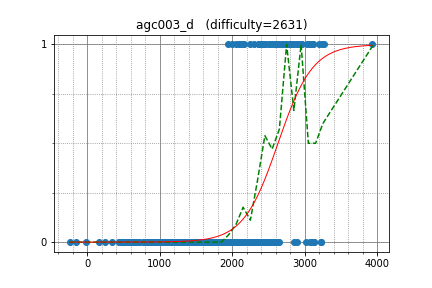

The file beside this chart, header and first rows:
Petr, 3927.000000, 1
w4yneb0t, 3238, 1
yutaka1999, 2701, 1
khadaev, 2893, 1
snuke, 3263, 1
yokozuna57, 3033, 1
endagorion, 3200, 1
aaaaajack, 2410, 1
HellKitsune, 2697, 1
ilyakor, 2951, 1
dj3500, 2370, 1
ariacas, 2964, 1
LeBron, 2726, 1
nuip, 2528, 1
xellos, 2589, 1
Kmcode, 2526, 1
Laakeri, 2732, 1
ksun48, 3219, 0
Arterm, 2648, 0
yosupo, 3086, 0
azukun, 2343, 0
t1016d, 2343, 0
dnk, 2317, 0
dreamoon, 2621, 0
zoomswk, 2044, 0
tokoharu, 2858, 0
Zlobober, 3073, 1
anta, 3069, 0
riadwaw, 2757, 1
shik, 2681, 1
sugim48, 3110, 1
maryanna2016, 2425, 1
uwi, 3112, 1
Huziwara, 2555, 1
Reyna, 2779, 1
gchebanov, 2586, 1
kmjp, 2613, 1
sokian, 2639, 1
sigma425, 2447, 1
majk, 2506, 1
MathCrusader, 2374, 1
Hec, 2425, 1
ir5, 2838, 1
sky58, 2881, 1
august14, 2797, 1
Nerevar, 2452, 1
reew2n, 2366, 1
TeaPot, 2503, 1
akashdeep, 2153, 1
yoseisan, 1941, 1
FatalEagle, 2915, 1
kyuridenamida, 2002, 1
tanzaku, 2116, 1
latte0119, 2826, 1
JTJL, 2434, 1
I3MNIX, 2167, 1
netman, 2526, 1
GendelPiekel, 3077, 1
goodbaton, 2099, 1
camypaper, 2367, 1
LiChenKoh, 2246, 1
... 498 more rows
